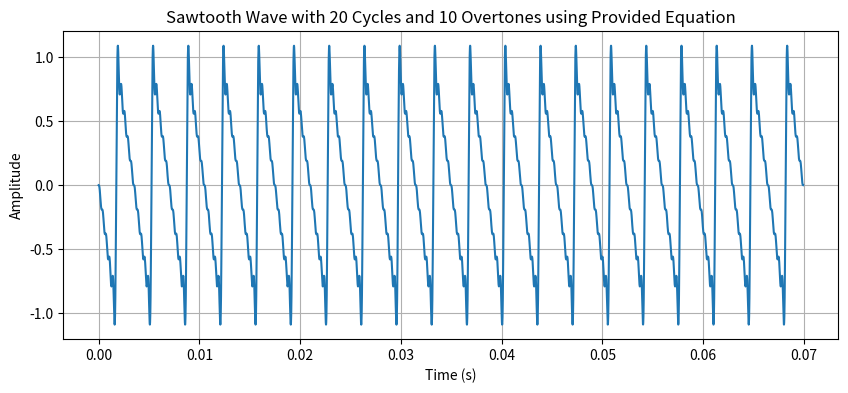

Python code for this plot:

import numpy as np
import matplotlib.pyplot as plt

# Define the fundamental frequency (c)
c = 286.0  # Example: A4 note (440 Hz)

# Define the number of cycles
num_cycles = 20  # Increase this value to have more cycles

# Define the number of overtones
n_max = 10  # You can increase this value to add more overtones

# Calculate the time period of the fundamental frequency
T = 1.0 / c

# Calculate the total time duration needed for the specified number of cycles
total_duration = num_cycles * T

# Create a time array with higher precision
t = np.linspace(0, total_duration, 10000)

# Define the amplitude of the fundamental frequency (A)
A = 1.0  # You can change this value as needed

# Initialize an empty array for the sawtooth wave
sawtooth_wave = np.zeros_like(t)

# Calculate the sawtooth wave using the provided equation with cycles and overtones
for i in range(1, n_max + 1):
    frequency = i * c
    harmonic = ((-1) ** i) * (np.sin(2 * np.pi * frequency * t) / i)
    sawtooth_wave += harmonic

# Multiply by (2A/π) to adjust amplitude
sawtooth_wave *= (2 * A / np.pi)

# Plot the sawtooth wave with cycles and overtones
plt.figure(figsize=(10, 4))
plt.plot(t, sawtooth_wave)
plt.title(f"Sawtooth Wave with {num_cycles} Cycles and {n_max} Overtones using Provided Equation")
plt.xlabel("Time (s)")
plt.ylabel("Amplitude")
plt.grid(True)
plt.ylim(-1.2, 1.2)  # Adjust the y-axis limits as needed
plt.show()

